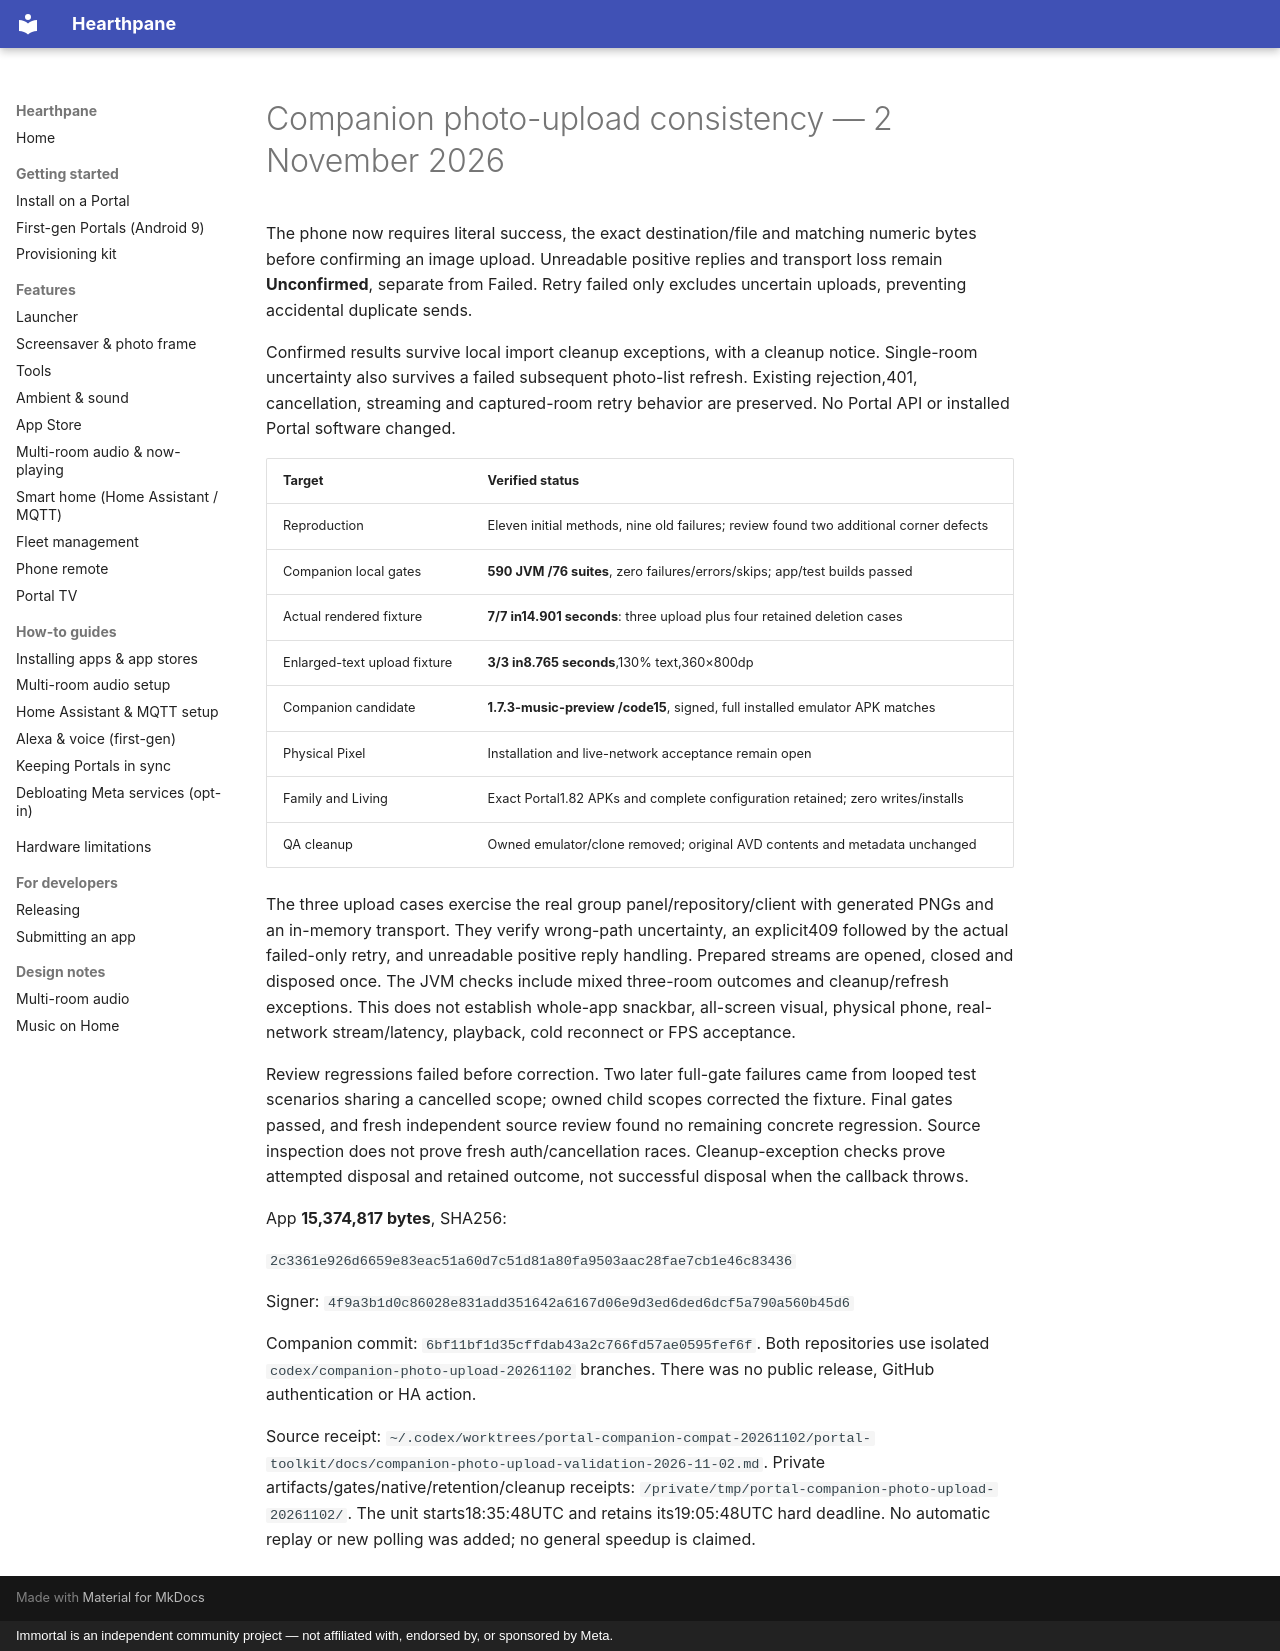

repository: rlchandani/portal-prime · page: portal-companion-photo-upload-2026-11-02/index.html · generator: mkdocs · copyright: Immortal is an independent community project — not affiliated with, endorsed by, or sponsored by Meta.

# Companion photo-upload consistency — 2 November 2026

The phone now requires literal success, the exact destination/file and matching
numeric bytes before confirming an image upload. Unreadable positive replies
and transport loss remain **Unconfirmed**, separate from Failed. Retry failed
only excludes uncertain uploads, preventing accidental duplicate sends.

Confirmed results survive local import cleanup exceptions, with a cleanup notice.
Single-room uncertainty also survives a failed subsequent photo-list refresh.
Existing rejection,401, cancellation, streaming and captured-room retry behavior
are preserved. No Portal API or installed Portal software changed.

| Target | Verified status |
| --- | --- |
| Reproduction | Eleven initial methods, nine old failures; review found two additional corner defects |
| Companion local gates | **590 JVM /76 suites**, zero failures/errors/skips; app/test builds passed |
| Actual rendered fixture | **7/7 in14.901 seconds**: three upload plus four retained deletion cases |
| Enlarged-text upload fixture | **3/3 in8.765 seconds**,130% text,360×800dp |
| Companion candidate | **1.7.3-music-preview /code15**, signed, full installed emulator APK matches |
| Physical Pixel | Installation and live-network acceptance remain open |
| Family and Living | Exact Portal1.82 APKs and complete configuration retained; zero writes/installs |
| QA cleanup | Owned emulator/clone removed; original AVD contents and metadata unchanged |

The three upload cases exercise the real group panel/repository/client with
generated PNGs and an in-memory transport. They verify wrong-path uncertainty,
an explicit409 followed by the actual failed-only retry, and unreadable positive
reply handling. Prepared streams are opened, closed and disposed once. The JVM
checks include mixed three-room outcomes and cleanup/refresh exceptions.
This does not establish whole-app snackbar, all-screen visual, physical phone,
real-network stream/latency, playback, cold reconnect or FPS acceptance.

Review regressions failed before correction. Two later full-gate failures came
from looped test scenarios sharing a cancelled scope; owned child scopes corrected
the fixture. Final gates passed, and fresh independent source review found no
remaining concrete regression. Source inspection does not prove fresh
auth/cancellation races. Cleanup-exception checks prove attempted disposal and
retained outcome, not successful disposal when the callback throws.

App **15,374,817 bytes**, SHA256:

`2c3361e926d6659e83eac51a60d7c51d81a80fa9503aac28fae7cb1e46c83436`

Signer:
`4f9a3b1d0c86028e831add351642a6167d06e9d3ed6ded6dcf5a790a560b45d6`

Companion commit: `6bf11bf1d35cffdab43a2c766fd57ae0595fef6f`.
Both repositories use isolated `codex/companion-photo-upload-20261102` branches.
There was no public release, GitHub authentication or HA action.

Source receipt:
`~/.codex/worktrees/portal-companion-compat-20261102/portal-toolkit/docs/companion-photo-upload-validation-2026-11-02.md`.
Private artifacts/gates/native/retention/cleanup receipts:
`/private/tmp/portal-companion-photo-upload-20261102/`.
The unit starts18:35:48UTC and retains its19:05:48UTC hard deadline.
No automatic replay or new polling was added; no general speedup is claimed.
